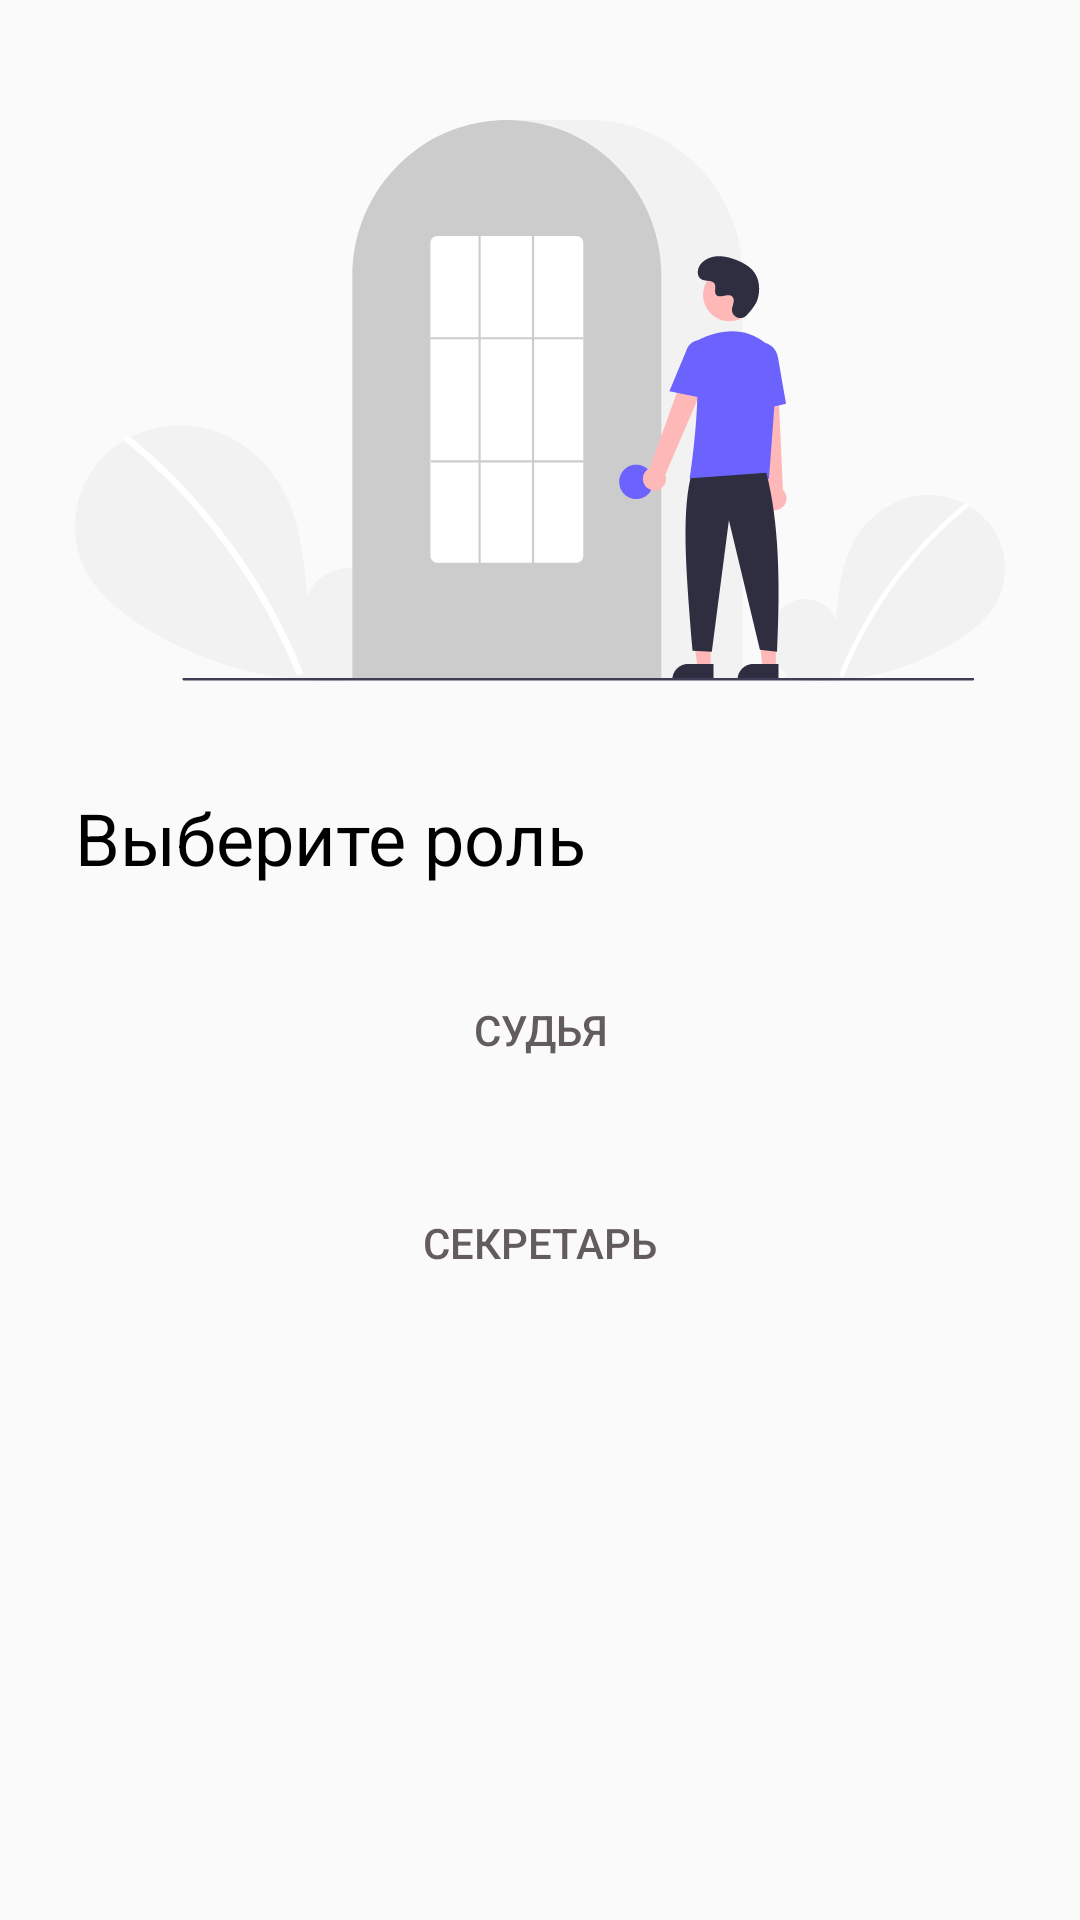

This screen was rendered from an Android layout file. Write that file and the resources it references.
<!-- AndroidManifest.xml: application theme Theme.AAI_referee -->
<!-- res/layout/fragment_role_selection.xml -->
<?xml version="1.0" encoding="utf-8"?>
<androidx.constraintlayout.widget.ConstraintLayout xmlns:android="http://schemas.android.com/apk/res/android"
                                                   xmlns:app="http://schemas.android.com/apk/res-auto" xmlns:tools="http://schemas.android.com/tools" android:layout_width="match_parent"
                                                   android:layout_height="match_parent">

    <ImageView
            android:src="@drawable/undraw_login_re_4vu2_1"
            android:layout_width="wrap_content"
            android:layout_height="wrap_content" android:id="@+id/imageView"
            app:layout_constraintEnd_toEndOf="parent" app:layout_constraintStart_toStartOf="parent"
            app:layout_constraintTop_toTopOf="parent" android:layout_marginTop="40dp"/>
    <TextView
            android:text="Выберите роль"
            android:layout_width="wrap_content"
            android:layout_height="wrap_content" android:id="@+id/textView"
            app:layout_constraintTop_toBottomOf="@+id/imageView" app:layout_constraintStart_toStartOf="@+id/imageView"
            android:layout_marginTop="36dp"
            android:textSize="24sp"
            android:textColor="@color/black"
            android:onClick="onRefereeButtonClick"/>
    <Button
            android:text="Судья"
            android:textColor="#635C5C"
            android:layout_width="330dp"
            android:background="@drawable/edging"
            android:layout_height="60dp"
            android:id="@+id/referee"
            android:onClick="onRefereeButtonClick"
            app:layout_constraintTop_toBottomOf="@+id/textView"
            app:layout_constraintEnd_toEndOf="parent"
            app:layout_constraintStart_toStartOf="parent"
            android:layout_marginTop="18dp"/>
    <Button
            android:text="Секретарь"
            android:textColor="#635C5C"
            android:layout_width="330dp"
            android:background="@drawable/edging"
            android:layout_height="60dp"
            android:id="@+id/secretary"
            app:layout_constraintTop_toBottomOf="@+id/referee"
            app:layout_constraintEnd_toEndOf="parent"
            app:layout_constraintStart_toStartOf="parent"
            android:layout_marginTop="11dp"/>


</androidx.constraintlayout.widget.ConstraintLayout>
<!-- resources referenced by this layout -->
<resources>
  <color name="black">#FF000000</color>
  <!-- drawable undraw_login_re_4vu2_1: vector/xml drawable (drawable, 8082 chars, omitted) -->
  <style name="Theme.AAI_referee" parent="Base.Theme.AAI_referee" />
  <style name="Base.Theme.AAI_referee" parent="Theme.AppCompat.Light.NoActionBar">
          
          
  
  
      </style>
</resources>
